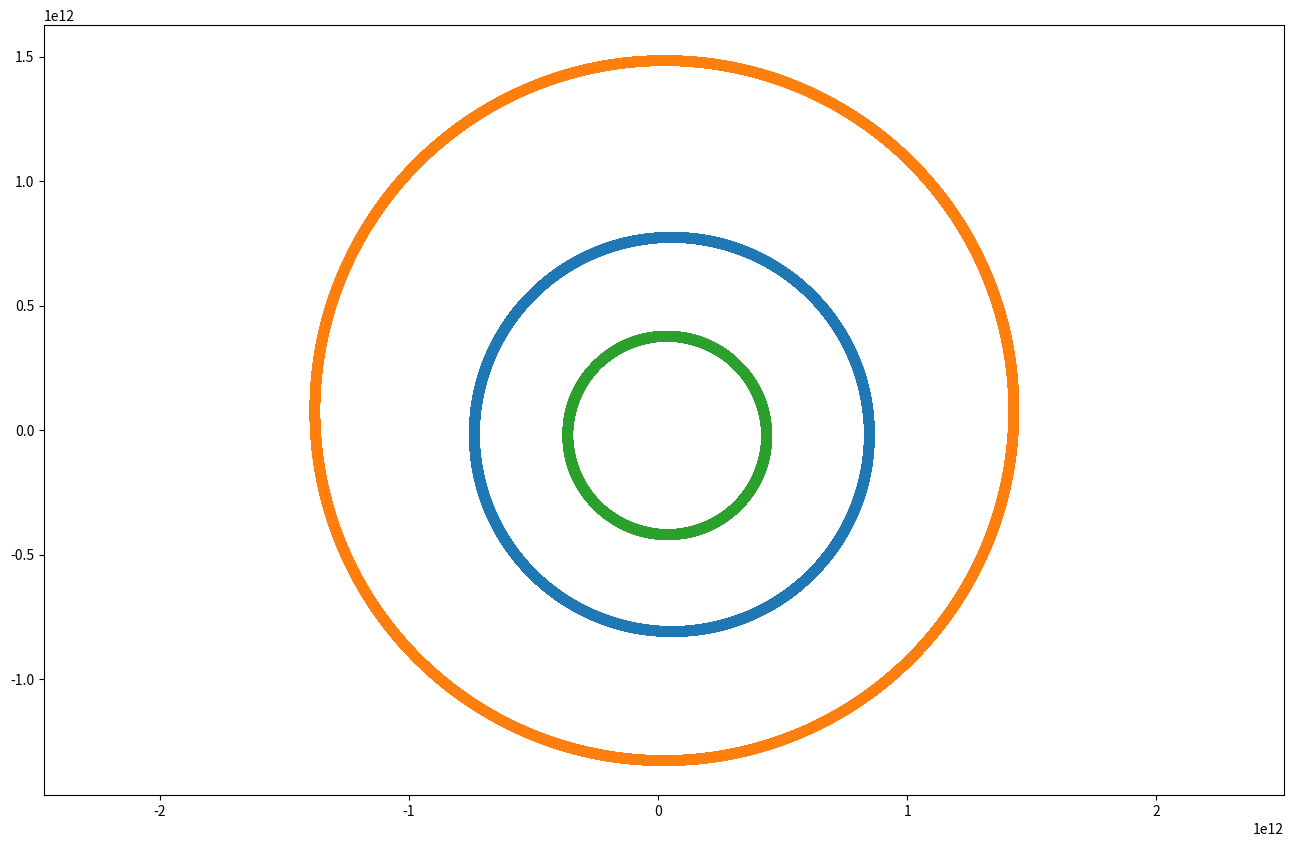
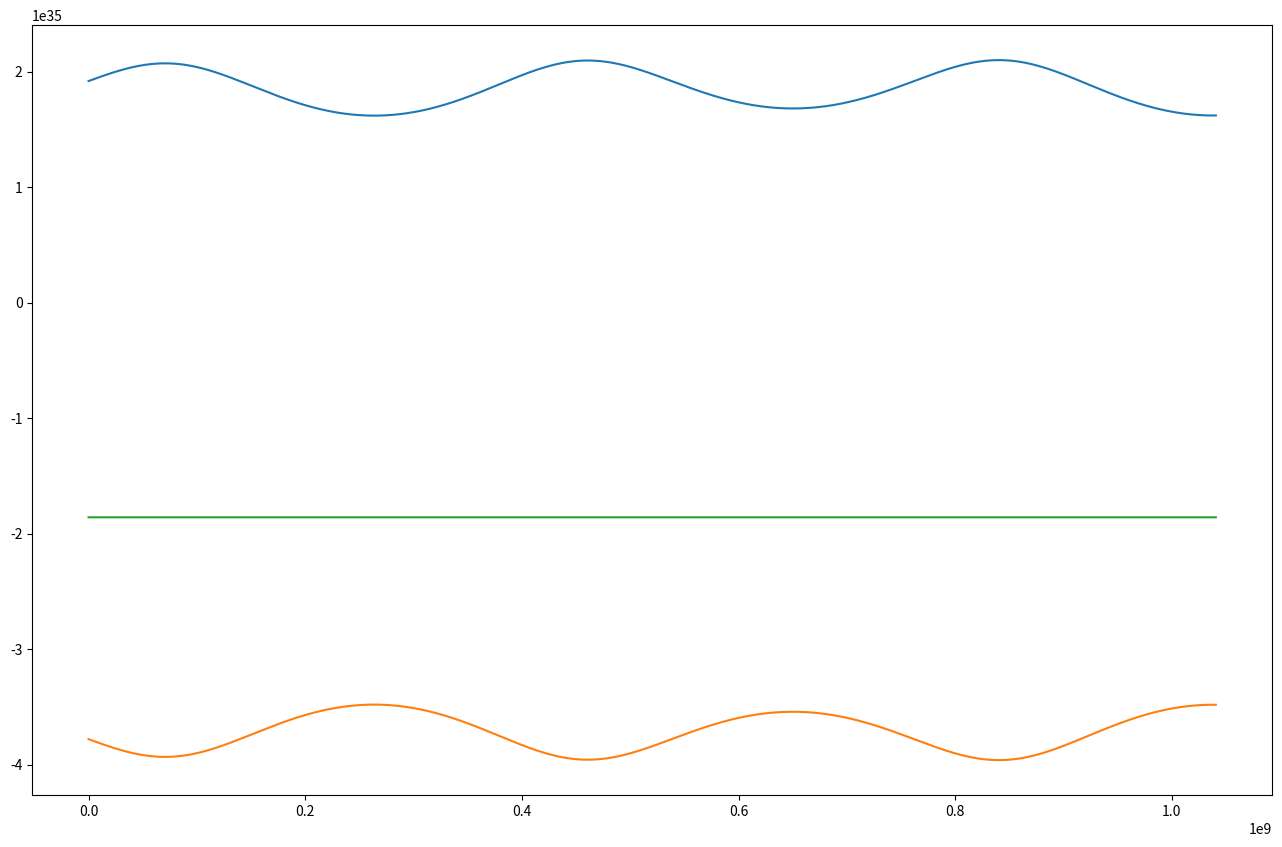

The matplotlib source for these figures, in order:
import numpy as np
from matplotlib import pyplot as plt

G = 6.6743E-11

class Stellar_Body(object):
    def __init__(self,mass,args1,args2):
        self.mass = mass
        self.x = args1[0]
        self.y = args1[1]
        self.vx = args2[0]
        self.vy = args2[1]

# def Distance(body1, body2):
#     delx = body1.x - body2.x
#     dely = body1.y - body2.y
#     return (np.sqrt(delx**2 + dely**2))

def Forces(r,t):
    dx = r[2]
    dy = r[3]
    dvx = -G * Sun.mass * (r[0]) / (np.sqrt(r[0]**2 + r[1]**2)**(3))
    dvy = -G * Sun.mass * (r[1]) / (np.sqrt(r[0]**2 + r[1]**2)**(3))

    return np.array([dx,dy,dvx,dvy])

def KE(object):
    energy = 1/2 * object.mass * (object.vx**2 + object.vy**2)
    return energy

def PE(object):
    distance = (object.x**2 + object.y**2)**(1/2)
    potential = -(G * Sun.mass * object.mass)  / distance
    return potential

def Runga_Kutta(r,function,h):
        k1 = h * function(r,i)
        k2 = h * function(r + 0.5*k1, i + 0.5*h)
        k3 =  h * function(r + 0.5*k2, i + 0.5*h)
        k4 = h * function(r + k3, i + h)
        r = r + 1/6 * (k1 + 2*k2 + 2*k3 + k4)
        return r 


JxVals, JyVals, JvxVals, JvyVals = [], [], [], []
SxVals, SyVals, SvxVals, SvyVals = [], [], [], []
CxVals, CyVals, CvxVals, CvyVals = [], [], [], []
KE_total, PE_total, E_Total = [], [], []

Jupiter = Stellar_Body(18.98e26,[1.667e10,7.757e11],[-1.321e4,9.-06e2])
Saturn = Stellar_Body(5.6834e26,[1.424e12,-1.626e-11],[5.592e2,9.576e3])
Ceres = Stellar_Body(1.9e20,[4.138e11,-1.45e11],[5.19e3,1.57e4])
Sun = Stellar_Body(1.989e30,[0,0],[0,0])

timeVals = np.arange(0,33*365*24*60*60,60*60*6)

for i in timeVals:
    # Adjust r vector based on current values
    rJ = np.array([Jupiter.x, Jupiter.y, Jupiter.vx, Jupiter.vy])
    rC = np.array([Ceres.x, Ceres.y, Ceres.vx, Ceres.vy])
    rS = np.array([Saturn.x, Saturn.y, Saturn.vx, Saturn.vy])

    #Track Planet's values
    JxVals.append(rJ[0])
    JyVals.append(rJ[1])
    JvxVals.append(rJ[2])
    JvyVals.append(rJ[3])

    SxVals.append(rS[0])
    SyVals.append(rS[1])
    SvxVals.append(rS[2])
    SvyVals.append(rS[3])

    CxVals.append(rC[0])
    CyVals.append(rC[1])
    CvxVals.append(rC[2])
    CvyVals.append(rC[3])

    #Use Runga_Kutta to get new values for object each timestep
    rJ = Runga_Kutta(rJ,Forces,60*60*6)
    rS = Runga_Kutta(rS,Forces,60*60*6)
    rC = Runga_Kutta(rC,Forces,60*60*6)

    Jupiter.x = rJ[0]
    Jupiter.y = rJ[1]
    Jupiter.vx = rJ[2]
    Jupiter.vy = rJ[3]

    Saturn.x = rS[0]
    Saturn.y = rS[1]
    Saturn.vx = rS[2]
    Saturn.vy = rS[3]

    Ceres.x = rC[0]
    Ceres.y = rC[1]
    Ceres.vx = rC[2]
    Ceres.vy = rC[3]

    KE_total.append(KE(Jupiter) + KE(Saturn) + KE(Ceres))
    PE_total.append(PE(Jupiter) + PE(Saturn) + PE(Ceres))
    E_Total.append(KE(Jupiter) + KE(Saturn) + KE(Ceres) + PE(Jupiter) + PE(Saturn) + PE(Ceres))

fig = plt.figure(figsize = (16,10))
ax = plt.subplot(111)
ax.scatter(JxVals,JyVals)
ax.scatter(SxVals,SyVals)
ax.scatter(CxVals,CyVals)
ax.plot(0,0)
plt.axis('equal')

fig2 = plt.figure(figsize = (16,10))
ax2 = plt.subplot(111)
ax2.plot(timeVals,KE_total)
ax2.plot(timeVals,PE_total)
ax2.plot(timeVals, E_Total)
plt.show()
